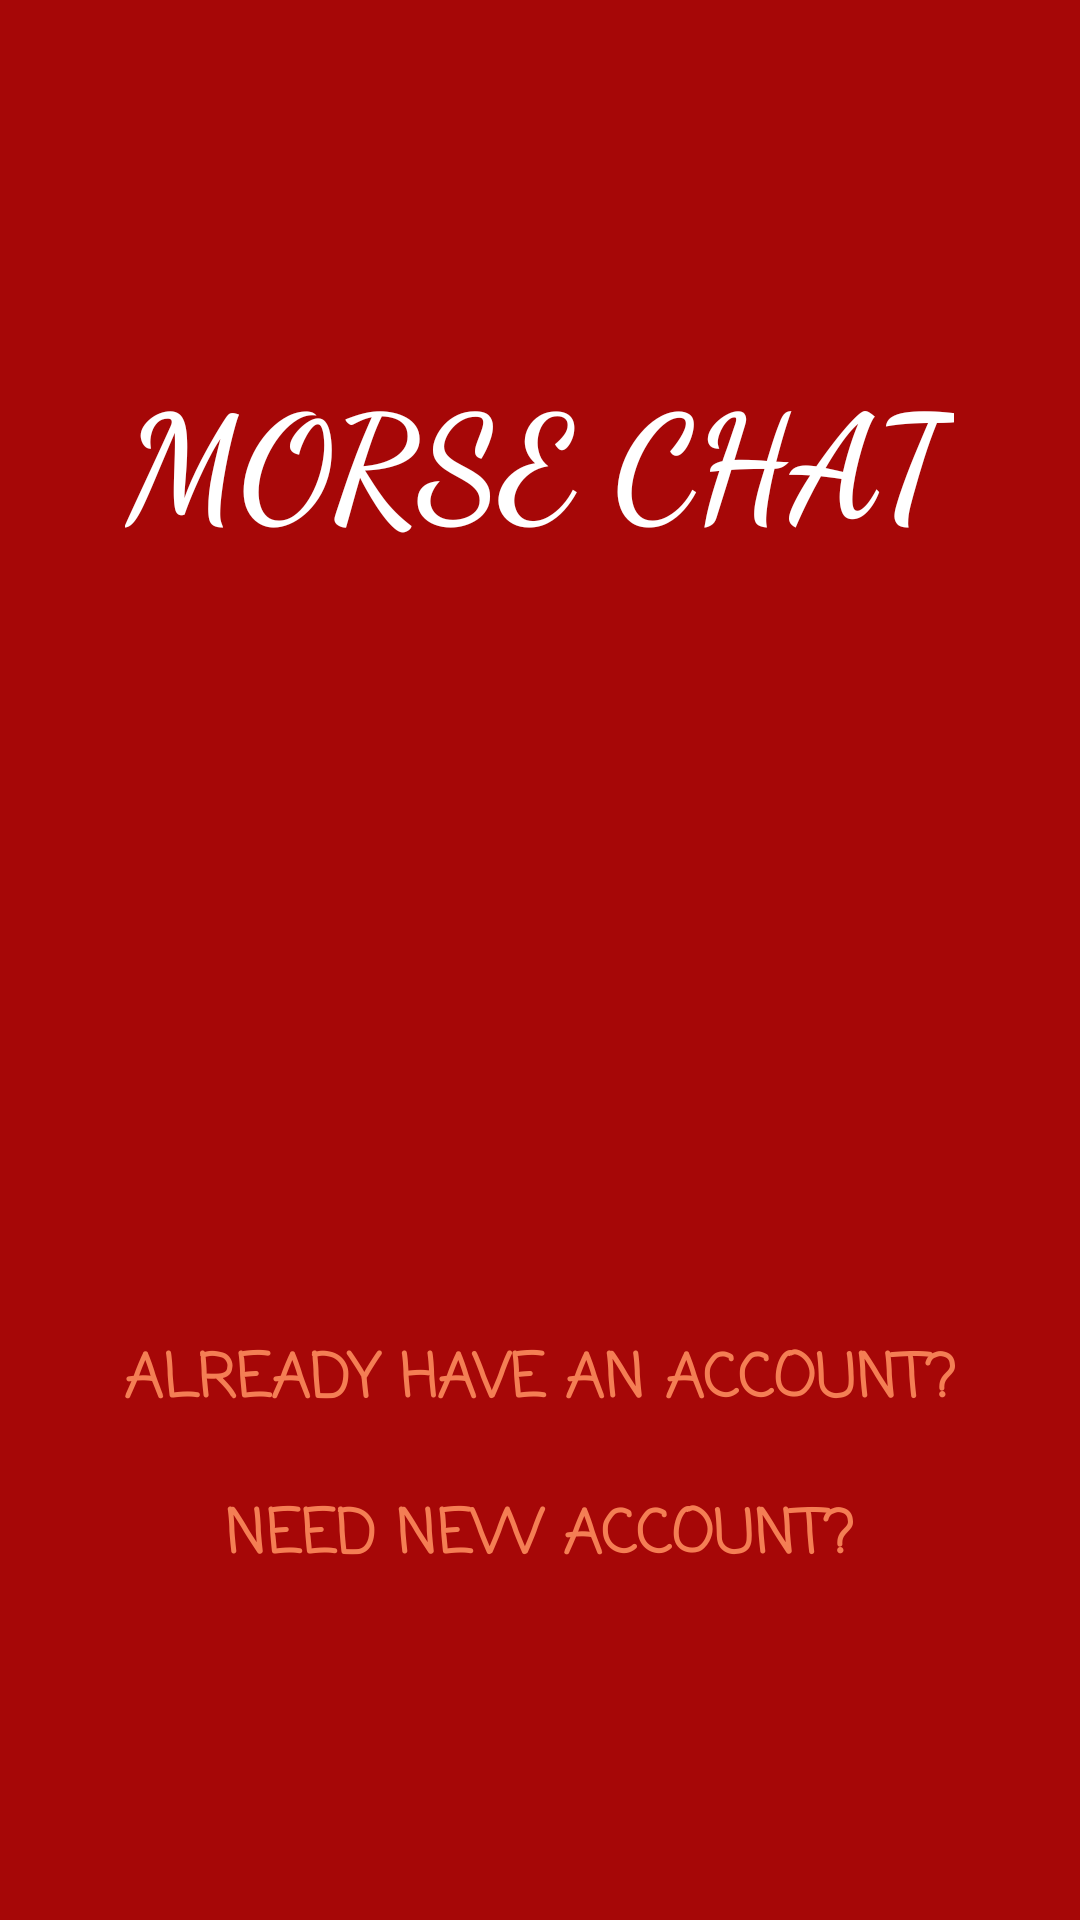

Reconstruct the res/layout file that produces this screen, plus the resources it refers to.
<!-- AndroidManifest.xml: application theme AppTheme -->
<!-- res/layout/activity_start_page.xml -->
<?xml version="1.0" encoding="utf-8"?>
<RelativeLayout
    xmlns:android="http://schemas.android.com/apk/res/android"
    xmlns:app="http://schemas.android.com/apk/res-auto"
    xmlns:tools="http://schemas.android.com/tools"
    android:layout_width="match_parent"
    android:layout_height="match_parent"
    android:background="@color/colorPrimary"
    tools:context="com.example.asal.morsechatproject.StartPageActivity">


    <TextView
        android:id="@+id/tvLogo"
        android:layout_alignParentTop="true"
        android:layout_centerHorizontal="true"
        android:layout_marginTop="119dp"
        style="@style/logo"/>

    <Button
        android:id="@+id/btnHaveAccount_startPage"
        style="@style/button"
        android:layout_below="@+id/tvLogo"
        android:layout_centerHorizontal="true"
        android:layout_marginTop="250dp"
        android:text="Already Have An Account?"
        />

    <Button
        android:id="@+id/btnNewAccount_startPage"
        android:layout_width="wrap_content"
        android:layout_height="wrap_content"
        android:layout_below="@+id/btnHaveAccount_startPage"
        android:layout_centerHorizontal="true"
        android:layout_marginTop="3dp"
        android:text="Need New Account?"
        style="@style/button"/>
</RelativeLayout>
<!-- resources referenced by this layout -->
<resources>
  <color name="colorPrimary">#a60707</color>
  <style name="button">
          <item name="android:layout_width">330dp</item>
          <item name="android:layout_height">50dp</item>
          <item name="android:textColor">@color/colorButtonText</item>
          <item name="android:background">@null</item>
          <item name="android:textSize">20dp</item>
          <item name="android:fontFamily">casual</item>
          <item name="android:textStyle">bold</item>
      </style>
  <style name="logo">
  
          <item name="android:layout_width">wrap_content</item>
          <item name="android:layout_height">wrap_content</item>
          <item name="android:textColor">@color/colorLogo</item>
          <item name="android:textSize">48sp</item>
          <item name="android:textStyle">bold</item>
          <item name="android:text">MORSE CHAT</item>
          <item name="android:fontFamily">cursive</item>
  
      </style>
  <style name="AppTheme" parent="Theme.AppCompat.Light.NoActionBar">
          
          <item name="colorPrimary">@color/colorPrimary</item>
          <item name="colorPrimaryDark">@color/colorPrimaryDark</item>
          <item name="colorAccent">@color/colorAccent</item>
      </style>
  <color name="colorButtonText">#f47e54</color>
  <color name="colorLogo">#ffffff</color>
  <color name="colorPrimaryDark">#000000</color>
  <color name="colorAccent">#f47e54</color>
</resources>
